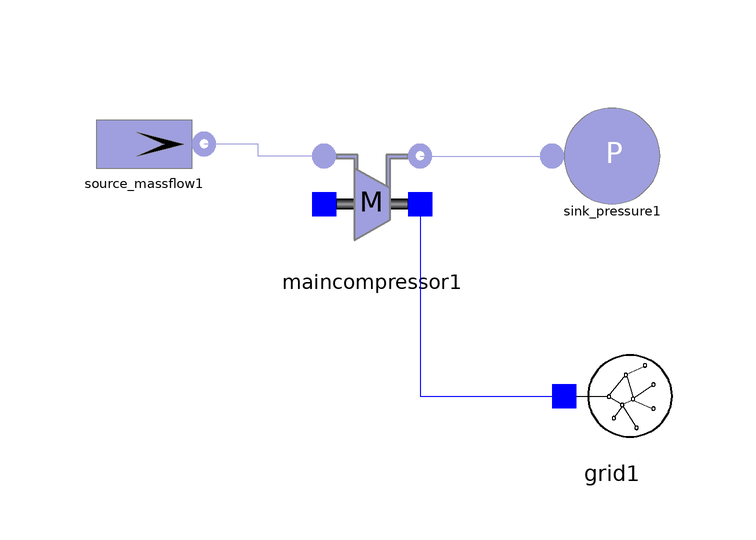

Above is the diagram view of the following Modelica model: its components placed by their Placement annotations and its connect equations drawn as lines.

model Test_MainCompressor
        //Real w_in;
        SimpleBrayton.Components.Gas.Source_MassFlow source_massflow1(T0 = 304.84, w0 = 70.2, use_in_w = false) annotation(Placement(visible = true, transformation(origin = {-48, 32}, extent = {{-10, -10}, {10, 10}}, rotation = 0)));
        SimpleBrayton.Components.Gas.Sink_Pressure sink_pressure1(p0 = 19.95e6) annotation(Placement(visible = true, transformation(origin = {30, 30}, extent = {{-10, -10}, {10, 10}}, rotation = 0)));
        SimpleBrayton.Components.Electrical.Grid grid1 annotation(Placement(visible = true, transformation(origin = {30, -10}, extent = {{-10, -10}, {10, 10}}, rotation = 0)));
        SimpleBrayton.Components.Gas.MainCompressor maincompressor1 annotation(Placement(visible = true, transformation(origin = {-10, 22}, extent = {{-10, -10}, {10, 10}}, rotation = 0)));
        Real error;
        Real beta0;
        Real a;
      equation
        connect(maincompressor1.inlet, source_massflow1.outlet) annotation(Line(points = {{-18, 30}, {-29, 30}, {-29, 32}, {-38, 32}}, color = {159, 159, 223}));
        beta0 = sum(maincompressor1.a);
        a = maincompressor1.a[1] + maincompressor1.beta_start - beta0;
        error = maincompressor1.gas_out.T - maincompressor1.gas_out.T_start;
        connect(maincompressor1.shaft_r, grid1.connection) annotation(Line(points = {{-2, 22}, {-2, 22}, {-2, -10}, {20, -10}, {20, -10}}, color = {0, 0, 255}));
        connect(maincompressor1.outlet, sink_pressure1.inlet) annotation(Line(points = {{-2, 30}, {20, 30}, {20, 30}, {20, 30}}, color = {159, 159, 223}));
        annotation(Icon(coordinateSystem(extent = {{-100, -100}, {100, 100}}, preserveAspectRatio = true, initialScale = 0.1, grid = {2, 2})), Diagram(coordinateSystem(extent = {{-100, -100}, {100, 100}}, preserveAspectRatio = true, initialScale = 0.1, grid = {2, 2})));
      end Test_MainCompressor;